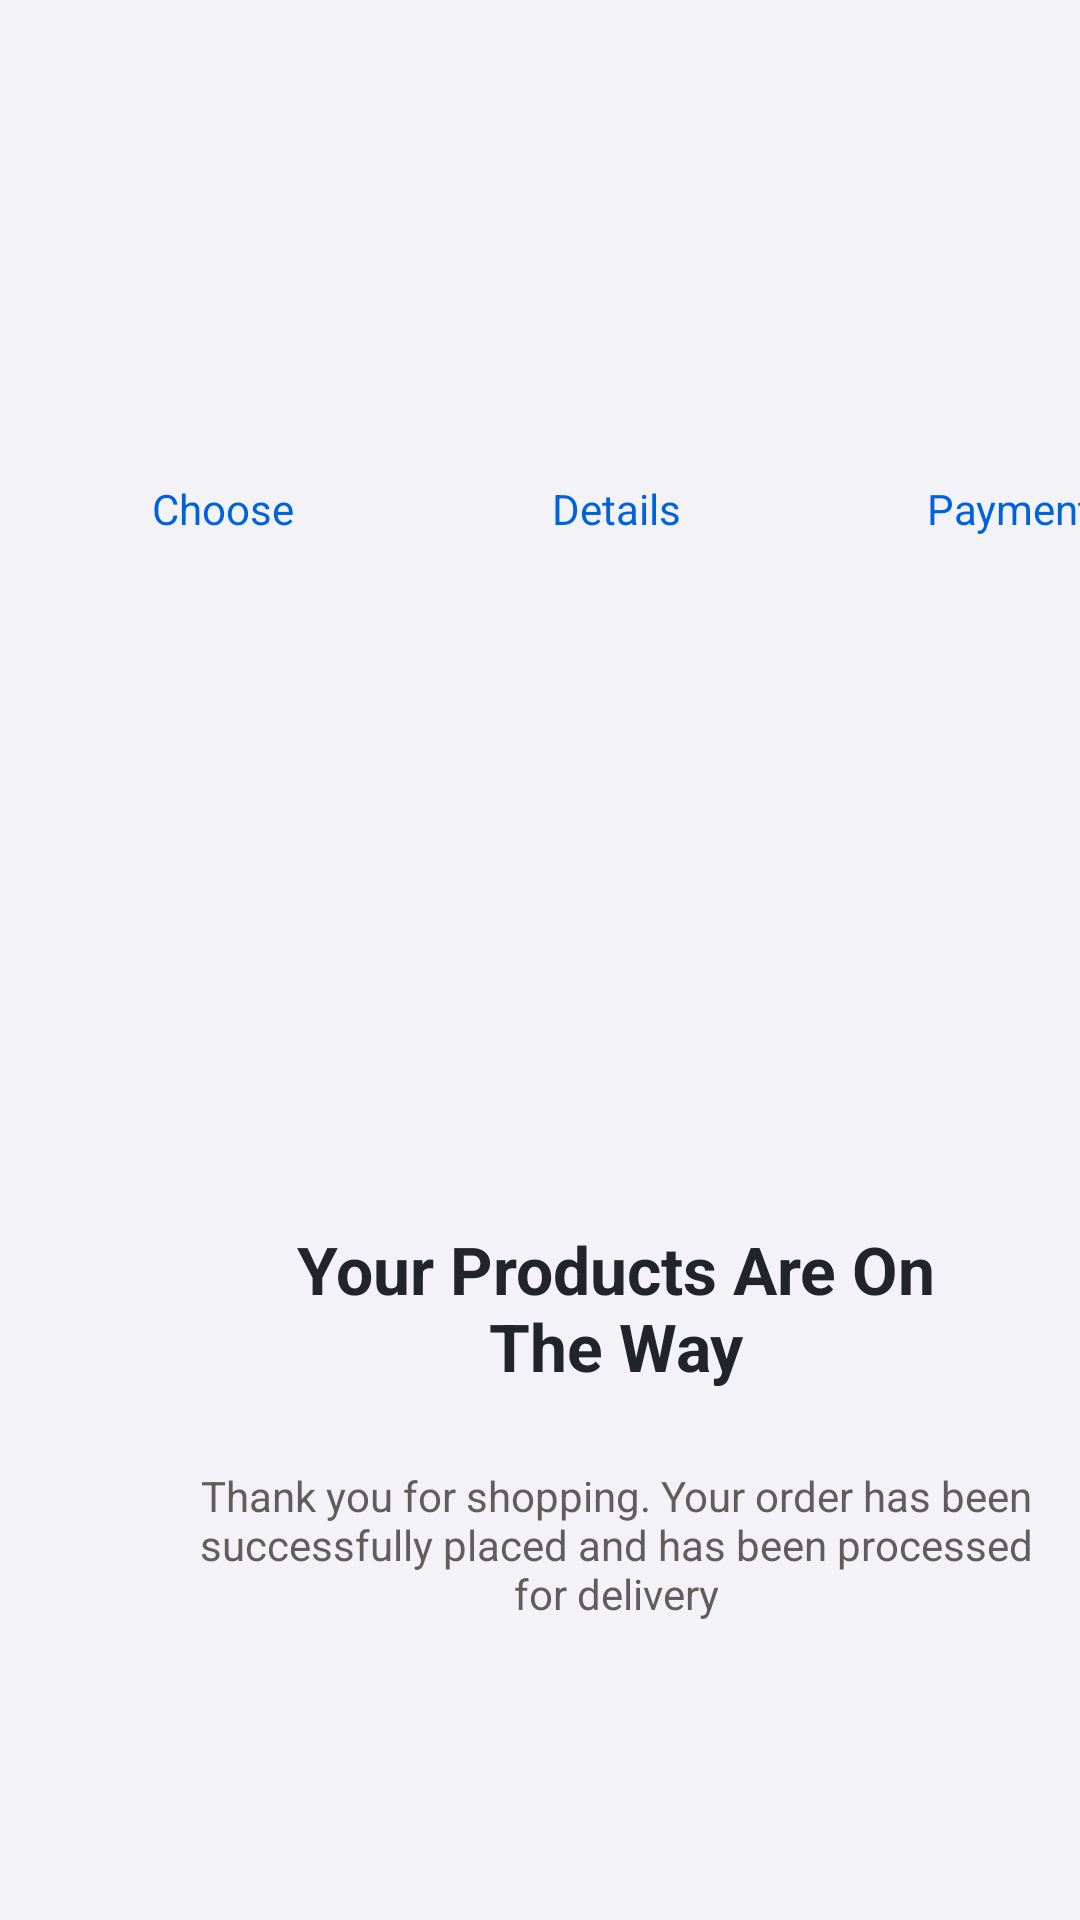

Layout XML and referenced resources for this Android screen:
<!-- AndroidManifest.xml: application theme Theme.CardCase2 -->
<!-- res/layout/fragment_make4.xml -->
<?xml version="1.0" encoding="utf-8"?>
<FrameLayout xmlns:android="http://schemas.android.com/apk/res/android"
    xmlns:app="http://schemas.android.com/apk/res-auto"
    xmlns:tools="http://schemas.android.com/tools"
    android:layout_width="match_parent"
    android:layout_height="match_parent"
    android:id="@+id/make4Fragment"
    tools:context=".foreground.Make4Fragment">

    <androidx.constraintlayout.widget.ConstraintLayout
        android:layout_width="match_parent"
        android:background="#F2F2F7"
        android:layout_height="match_parent">

        <androidx.constraintlayout.widget.ConstraintLayout
            android:layout_width="351dp"
            android:layout_height="64dp"
            android:layout_marginStart="30dp"
            android:layout_marginTop="124dp"
            app:layout_constraintStart_toStartOf="parent"
            app:layout_constraintTop_toTopOf="parent">

            <TextView
                android:id="@+id/textView53"
                android:layout_width="73dp"
                android:layout_height="18dp"
                android:layout_marginStart="270dp"
                android:layout_marginTop="36dp"
                android:gravity="center"
                android:textColor="#0162DD"
                android:text="Payment"
                app:layout_constraintStart_toStartOf="parent"
                app:layout_constraintTop_toTopOf="parent" />

            <TextView
                android:id="@+id/textView52"
                android:layout_width="73dp"
                android:layout_height="18dp"
                android:layout_marginStart="139dp"
                android:layout_marginTop="36dp"
                android:textColor="#0162DD"
                android:gravity="center"
                android:text="Details"
                app:layout_constraintStart_toStartOf="parent"
                app:layout_constraintTop_toTopOf="parent" />

            <TextView
                android:id="@+id/textView51"
                android:layout_width="73dp"
                android:layout_height="18dp"
                android:layout_marginStart="8dp"
                android:layout_marginTop="36dp"
                android:textColor="#0162DD"
                android:gravity="center"
                android:text="Choose"
                app:layout_constraintStart_toStartOf="parent"
                app:layout_constraintTop_toTopOf="parent" />

            <ImageView
                android:id="@+id/imageView31"
                android:layout_width="35dp"
                android:layout_height="35dp"
                android:layout_marginStart="289dp"
                android:src="@drawable/confirm_icon"
                app:layout_constraintStart_toStartOf="parent"
                app:layout_constraintTop_toTopOf="parent" />

            <ImageView
                android:id="@+id/imageView30"
                android:layout_width="35dp"
                android:layout_height="35dp"
                android:layout_marginStart="158dp"
                android:src="@drawable/confirm_icon"
                app:layout_constraintStart_toStartOf="parent"
                app:layout_constraintTop_toTopOf="parent" />

            <ImageView
                android:id="@+id/imageView29"
                android:layout_width="35dp"
                android:layout_height="35dp"
                android:layout_marginStart="27dp"
                android:src="@drawable/confirm_icon"
                app:layout_constraintStart_toStartOf="parent"
                app:layout_constraintTop_toTopOf="parent" />
        </androidx.constraintlayout.widget.ConstraintLayout>

        <ImageView
            android:id="@+id/imageView28"
            android:layout_width="151dp"
            android:layout_height="151dp"
            android:layout_marginStart="130dp"
            android:layout_marginTop="217dp"
            android:src="@drawable/confirm_icon"
            app:layout_constraintStart_toStartOf="parent"
            app:layout_constraintTop_toTopOf="parent" />

        <TextView
            android:id="@+id/textView48"
            android:layout_width="221dp"
            android:layout_height="64dp"
            android:layout_marginStart="95dp"
            android:layout_marginTop="404dp"
            android:text="Your Products Are On The Way"
            android:gravity="center"
            android:textStyle="bold"
            android:textColor="#212529"
            android:textSize="22sp"
            app:layout_constraintStart_toStartOf="parent"
            app:layout_constraintTop_toTopOf="parent" />

        <TextView
            android:id="@+id/textView49"
            android:layout_width="281dp"
            android:layout_height="66dp"
            android:layout_marginStart="65dp"
            android:layout_marginTop="482dp"
            android:text="Thank you for shopping. Your order has been successfully placed and has been processed for delivery"
            android:textColor="#615D5D"
            android:gravity="center"
            app:layout_constraintStart_toStartOf="parent"
            app:layout_constraintTop_toTopOf="parent" />

        <TextView
            android:id="@+id/continuemaking"
            android:layout_width="121dp"
            android:layout_height="18dp"
            android:layout_marginStart="145dp"
            android:layout_marginTop="667dp"
            android:fontFamily="sans-serif-thin"
            android:gravity="center"
            android:text="Continue Making"
            android:textColor="#0162DD"
            android:textStyle="bold"
            app:layout_constraintStart_toStartOf="parent"
            app:layout_constraintTop_toTopOf="parent" />
    </androidx.constraintlayout.widget.ConstraintLayout>
</FrameLayout>
<!-- resources referenced by this layout -->
<resources>
  <style name="Theme.CardCase2" parent="Theme.MaterialComponents.DayNight.NoActionBar.Bridge">
          
          <item name="colorPrimary">@color/purple_500</item>
          <item name="colorPrimaryVariant">@color/purple_700</item>
          <item name="colorOnPrimary">@color/white</item>
          
          <item name="colorSecondary">@color/teal_200</item>
          <item name="colorSecondaryVariant">@color/teal_700</item>
          <item name="colorOnSecondary">@color/black</item>
          
          <item name="android:statusBarColor">?attr/colorPrimaryVariant</item>
          
      </style>
  <!-- not gathered from this repository: default colours our renderer supplied (Android Studio template values) -->
  <color name="purple_500">#FF6200EE</color>
  <color name="purple_700">#FF3700B3</color>
  <color name="teal_200">#FF03DAC5</color>
  <color name="teal_700">#FF018786</color>
  <color name="black">#FF000000</color>
  <color name="white">#FFFFFFFF</color>
</resources>
